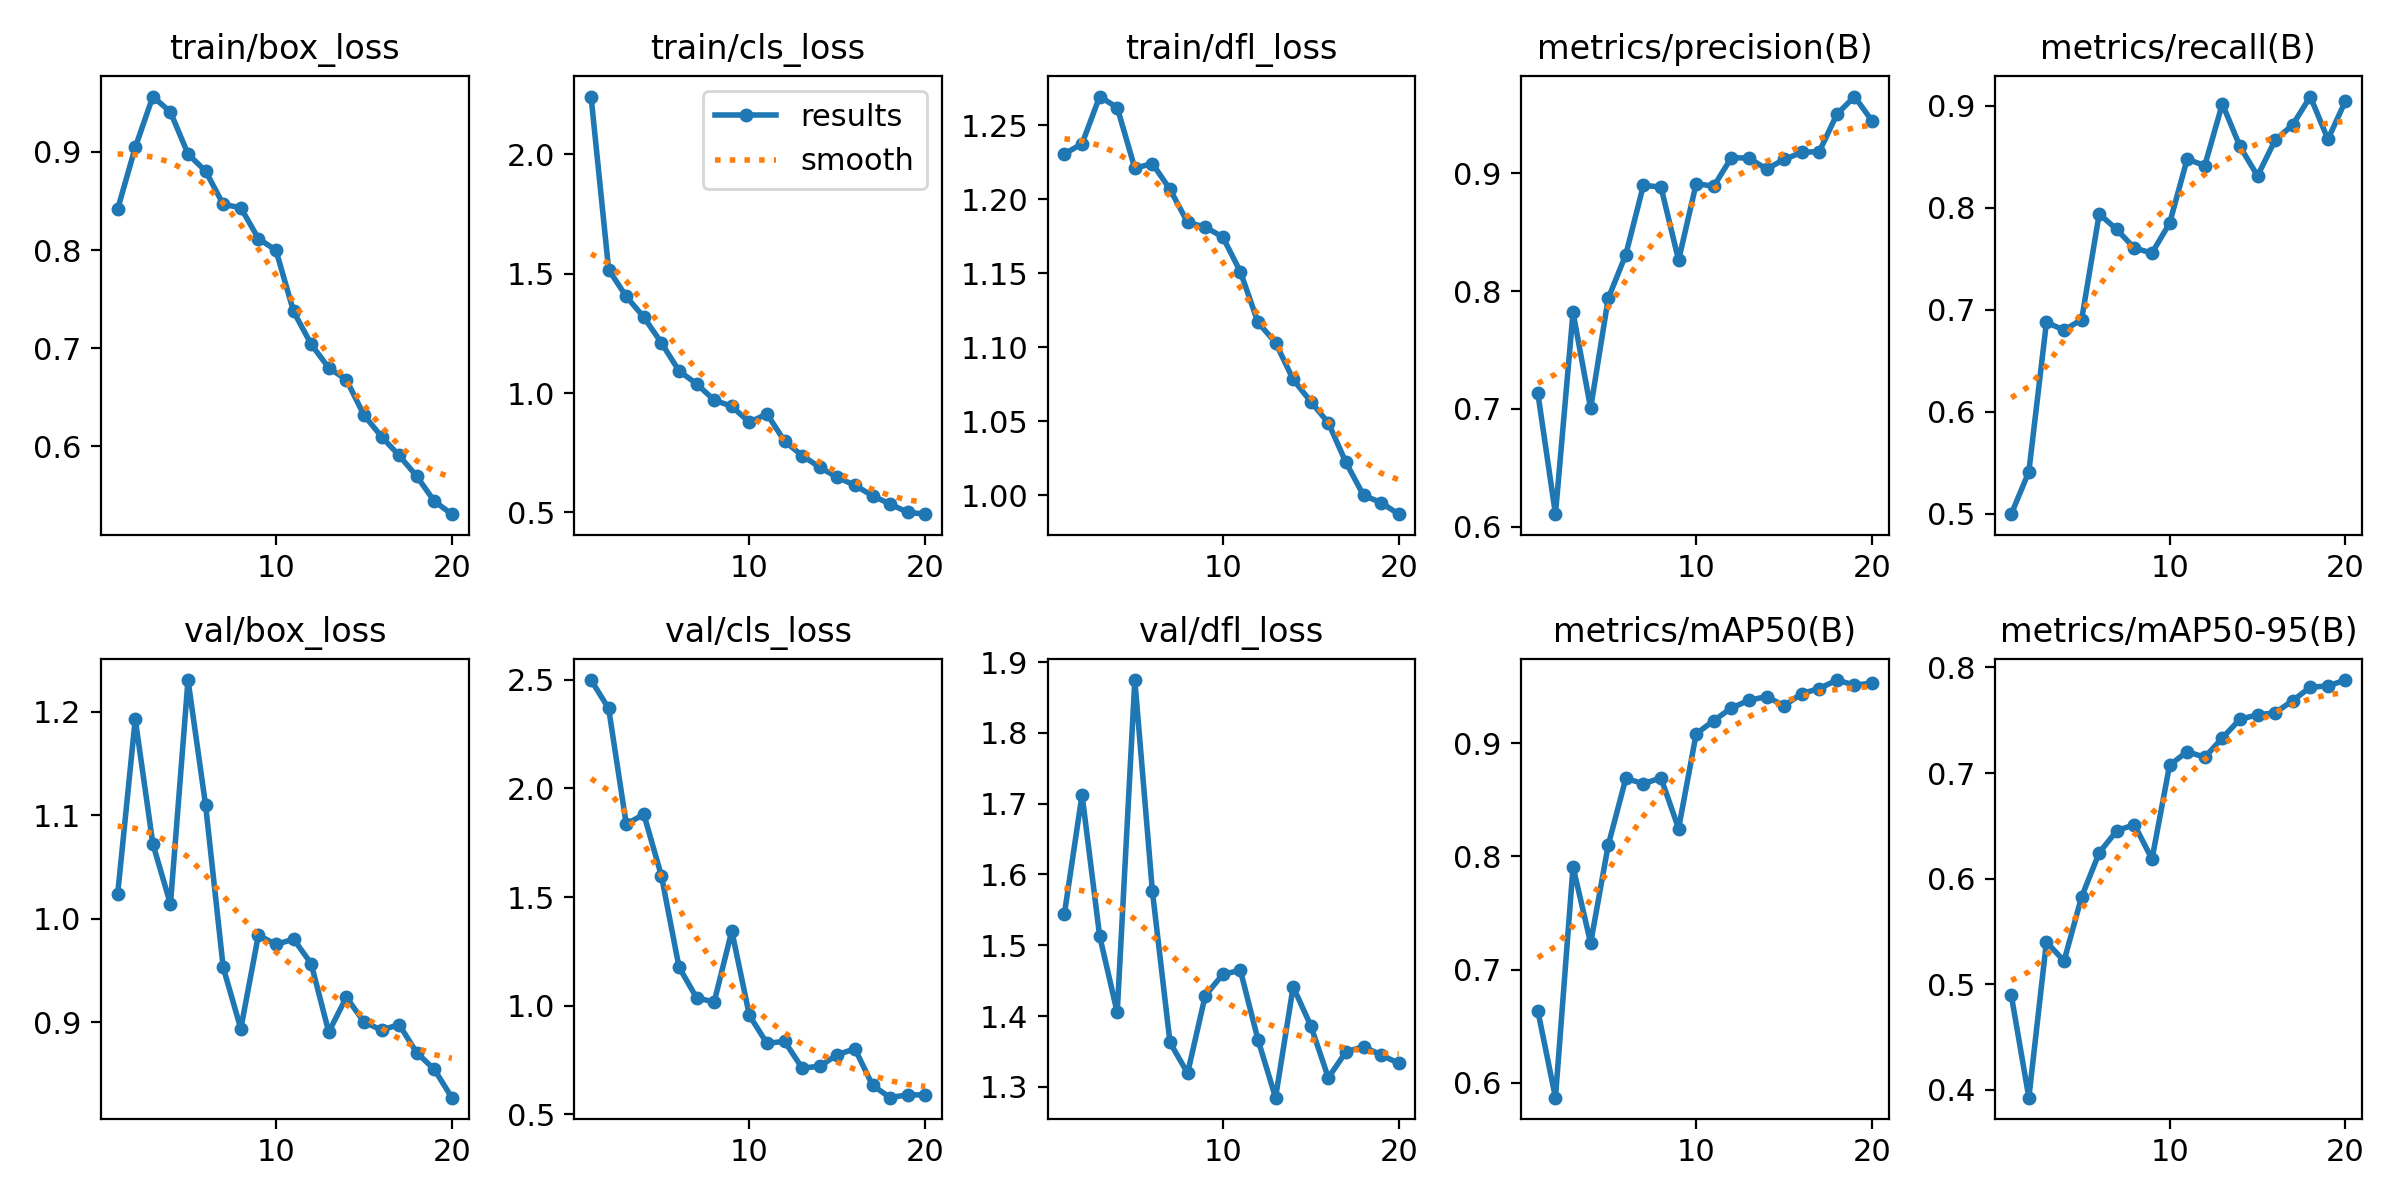

Data behind this chart, as committed beside it:
epoch, time, train/box_loss, train/cls_loss, train/dfl_loss, metrics/precision(B), metrics/recall(B), metrics/mAP50(B), metrics/mAP50-95(B), val/box_loss, val/cls_loss, val/dfl_loss, lr/pg0, lr/pg1, lr/pg2
1, 57.26, 0.8417, 2.242, 1.231, 0.7133, 0.4997, 0.6635, 0.4897, 1.024, 2.499, 1.545, 0.0004104, 0.0004104, 0.0004104
2, 126.7, 0.9045, 1.517, 1.238, 0.6108, 0.5413, 0.5868, 0.3925, 1.193, 2.368, 1.713, 0.0007861, 0.0007861, 0.0007861
3, 184.7, 0.9563, 1.404, 1.269, 0.7819, 0.6877, 0.7908, 0.5401, 1.072, 1.836, 1.513, 0.001121, 0.001121, 0.001121
4, 237, 0.9406, 1.318, 1.262, 0.7006, 0.6801, 0.7234, 0.5219, 1.014, 1.881, 1.405, 0.001064, 0.001064, 0.001064
5, 289.8, 0.8978, 1.21, 1.221, 0.7938, 0.6903, 0.8099, 0.5827, 1.231, 1.598, 1.875, 0.001002, 0.001002, 0.001002
6, 340.9, 0.8804, 1.093, 1.224, 0.8309, 0.7939, 0.8688, 0.6245, 1.11, 1.177, 1.576, 0.0009406, 0.0009406, 0.0009406
7, 390.5, 0.8466, 1.038, 1.207, 0.8897, 0.7787, 0.8643, 0.6454, 0.953, 1.036, 1.363, 0.0008787, 0.0008787, 0.0008787
8, 442.7, 0.843, 0.9703, 1.184, 0.8882, 0.7603, 0.8693, 0.6511, 0.8937, 1.017, 1.319, 0.0008169, 0.0008169, 0.0008169
9, 493.5, 0.8117, 0.9443, 1.181, 0.8261, 0.7556, 0.8246, 0.6184, 0.9842, 1.344, 1.429, 0.000755, 0.000755, 0.000755
10, 542.9, 0.7996, 0.8769, 1.174, 0.8911, 0.7847, 0.9083, 0.7074, 0.9751, 0.9553, 1.459, 0.0006931, 0.0006931, 0.0006931
11, 619.9, 0.7374, 0.9126, 1.151, 0.8889, 0.8476, 0.92, 0.7203, 0.9803, 0.8262, 1.465, 0.0006312, 0.0006312, 0.0006312
12, 647.7, 0.704, 0.798, 1.117, 0.9131, 0.8413, 0.931, 0.7149, 0.9567, 0.8355, 1.367, 0.0005694, 0.0005694, 0.0005694
13, 675.2, 0.68, 0.7378, 1.103, 0.9128, 0.9018, 0.9379, 0.7333, 0.8905, 0.7128, 1.285, 0.0005075, 0.0005075, 0.0005075
14, 702.9, 0.6679, 0.6888, 1.078, 0.9035, 0.86, 0.9411, 0.751, 0.9242, 0.7206, 1.441, 0.0004456, 0.0004456, 0.0004456
15, 730.3, 0.6319, 0.6462, 1.063, 0.9116, 0.8312, 0.9331, 0.7552, 0.9003, 0.7744, 1.386, 0.0003837, 0.0003837, 0.0003837
16, 757.8, 0.6099, 0.6133, 1.049, 0.9177, 0.8662, 0.9438, 0.7571, 0.8925, 0.801, 1.313, 0.0003219, 0.0003219, 0.0003219
17, 779.1, 0.5907, 0.5695, 1.022, 0.9183, 0.8813, 0.9483, 0.7687, 0.8978, 0.6334, 1.349, 0.00026, 0.00026, 0.00026
18, 790.8, 0.5696, 0.5347, 0.9998, 0.95, 0.9089, 0.9558, 0.7813, 0.8706, 0.5761, 1.357, 0.0001981, 0.0001981, 0.0001981
19, 817.5, 0.5441, 0.5002, 0.9949, 0.965, 0.8671, 0.9513, 0.7825, 0.8545, 0.5898, 1.345, 0.0001363, 0.0001363, 0.0001363
20, 845.7, 0.5309, 0.4922, 0.9871, 0.9443, 0.9046, 0.9531, 0.7881, 0.8271, 0.5882, 1.333, 7.4375e-05, 7.4375e-05, 7.4375e-05
